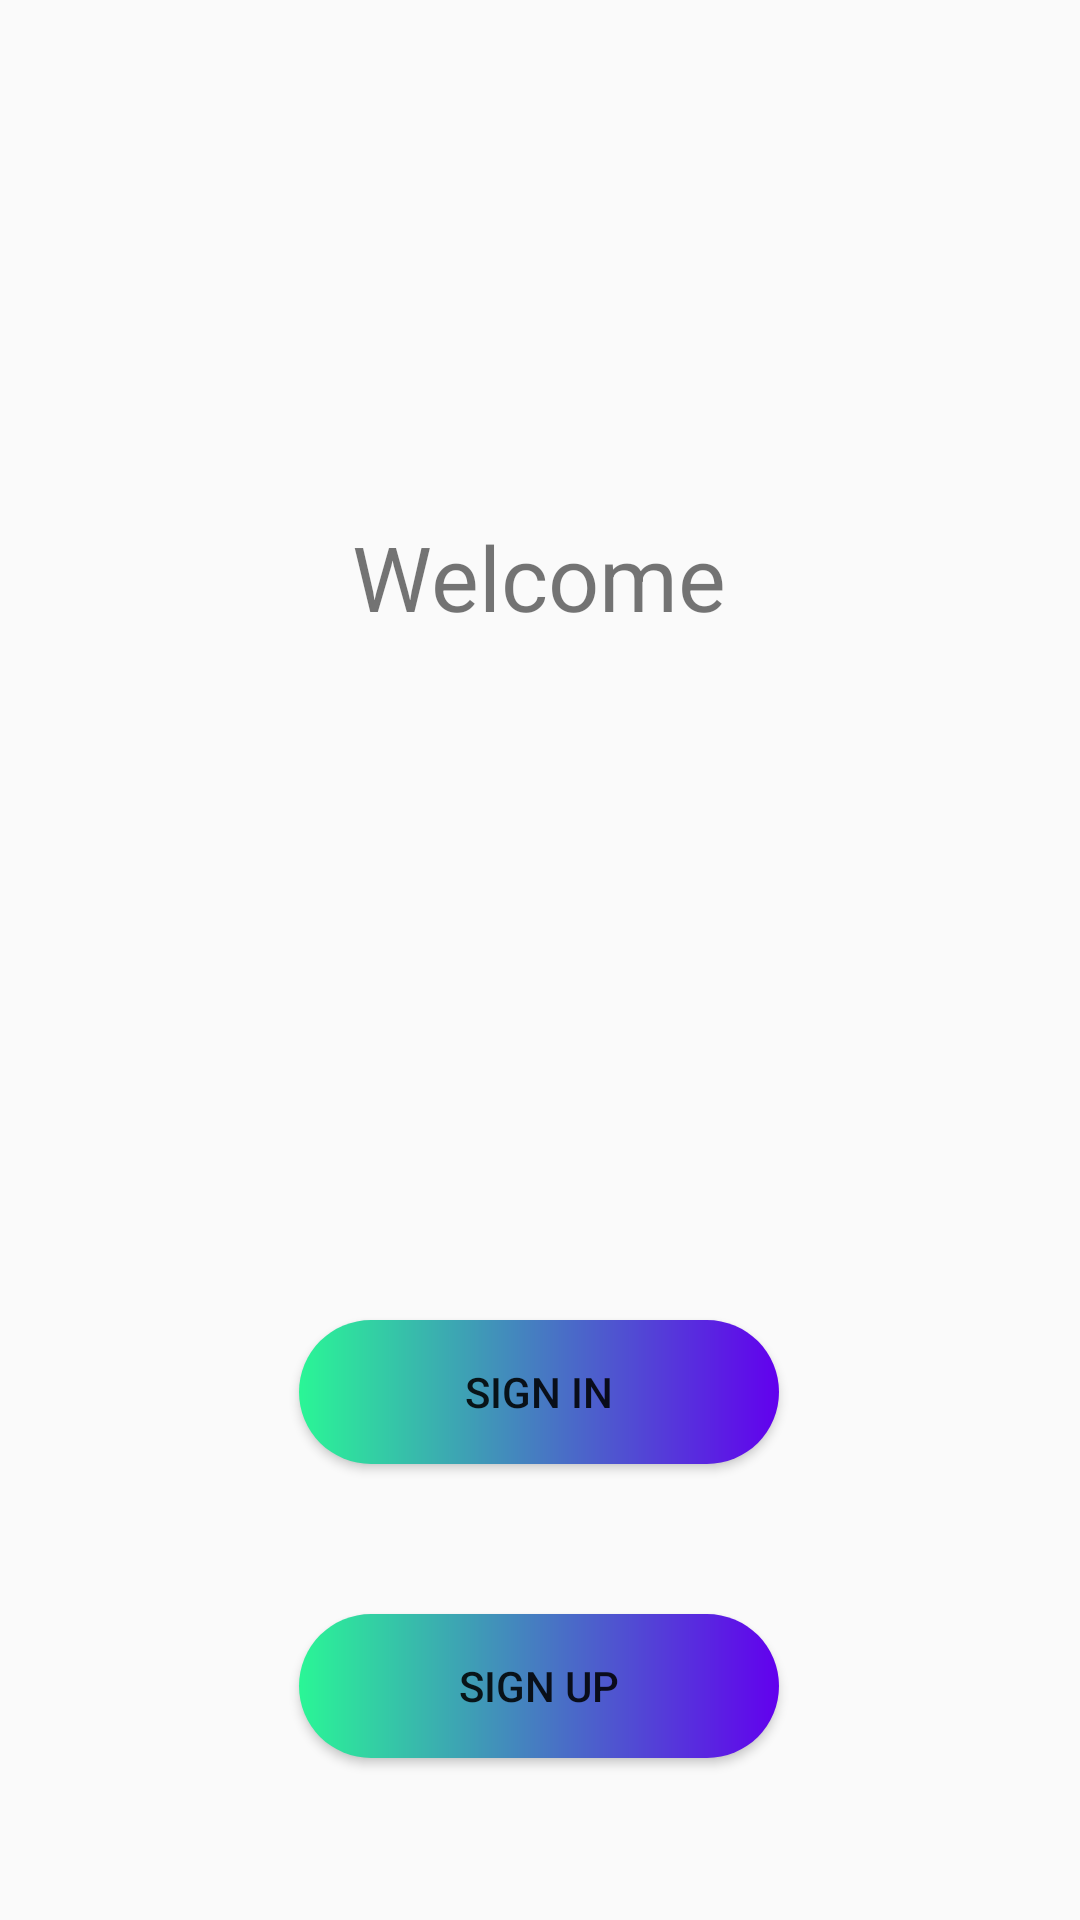

This screen was rendered from an Android layout file. Write that file and the resources it references.
<!-- AndroidManifest.xml: activity theme AppTheme.NoActionbar -->
<!-- res/layout/activity_main.xml -->
<?xml version="1.0" encoding="utf-8"?>
<androidx.constraintlayout.widget.ConstraintLayout xmlns:android="http://schemas.android.com/apk/res/android"
    xmlns:app="http://schemas.android.com/apk/res-auto"
    xmlns:tools="http://schemas.android.com/tools"
    android:layout_width="match_parent"
    android:backgroundTint="#fff"
    android:layout_height="match_parent"
    tools:context=".MainActivity">

    <Button
        android:id="@+id/button6"
        android:layout_width="160dp"
        android:layout_height="wrap_content"
        android:layout_marginTop="644dp"
        android:background="@drawable/custom_dialog2"
        android:onClick="itr"
        android:text="ITR"
        app:layout_constraintEnd_toEndOf="parent"
        app:layout_constraintHorizontal_bias="0.498"
        app:layout_constraintStart_toStartOf="parent"
        app:layout_constraintTop_toTopOf="parent" />

    <Button
        android:id="@+id/button"
        android:layout_width="160dp"
        android:layout_height="wrap_content"
        android:layout_marginTop="440dp"
        android:background="@drawable/custom_dialog2"
        android:onClick="signin"
        android:text="Sign in"
        app:layout_constraintEnd_toEndOf="parent"
        app:layout_constraintHorizontal_bias="0.498"
        app:layout_constraintStart_toStartOf="parent"
        app:layout_constraintTop_toTopOf="parent" />

    <Button
        android:id="@+id/button2"
        android:layout_width="160dp"
        android:layout_height="wrap_content"
        android:layout_marginTop="48dp"
        android:text="Sign up"
        android:onClick="signup"
        app:layout_constraintBottom_toBottomOf="parent"
        app:layout_constraintEnd_toEndOf="parent"
        app:layout_constraintHorizontal_bias="0.498"
        app:layout_constraintStart_toStartOf="parent"
        android:background="@drawable/custom_dialog2"
        app:layout_constraintTop_toBottomOf="@+id/button"
        app:layout_constraintVertical_bias="0.037" />

    <TextView
        android:id="@+id/textView"
        android:layout_width="wrap_content"
        android:layout_height="wrap_content"
        android:layout_marginTop="172dp"
        android:text="Welcome"
        android:textSize="30dp"
        app:layout_constraintBottom_toTopOf="@+id/button"
        app:layout_constraintEnd_toEndOf="parent"
        app:layout_constraintHorizontal_bias="0.498"
        app:layout_constraintStart_toStartOf="parent"
        app:layout_constraintTop_toTopOf="parent"
        app:layout_constraintVertical_bias="0.0" />
</androidx.constraintlayout.widget.ConstraintLayout>
<!-- resources referenced by this layout -->
<resources>
  <!-- drawable custom_dialog2 (drawable-v24) -->
  <?xml version="1.0" encoding="utf-8"?>
  <shape xmlns:android="http://schemas.android.com/apk/res/android"
      android:shape="rectangle">
  
      <gradient  android:startColor="#2AF696"
          android:endColor="@color/colorPrimary"/>
      <corners android:radius="70dp"/>
  </shape>
  <style name="AppTheme.NoActionbar">
          <item name="windowActionBar">false</item>
          <item name="windowNoTitle">true</item>
          <item name="android:statusBarColor">@android:color/transparent</item>
      </style>
  <!-- not gathered from this repository: default colours our renderer supplied (Android Studio template values) -->
  <color name="colorPrimary">#FF6200EE</color>
</resources>
